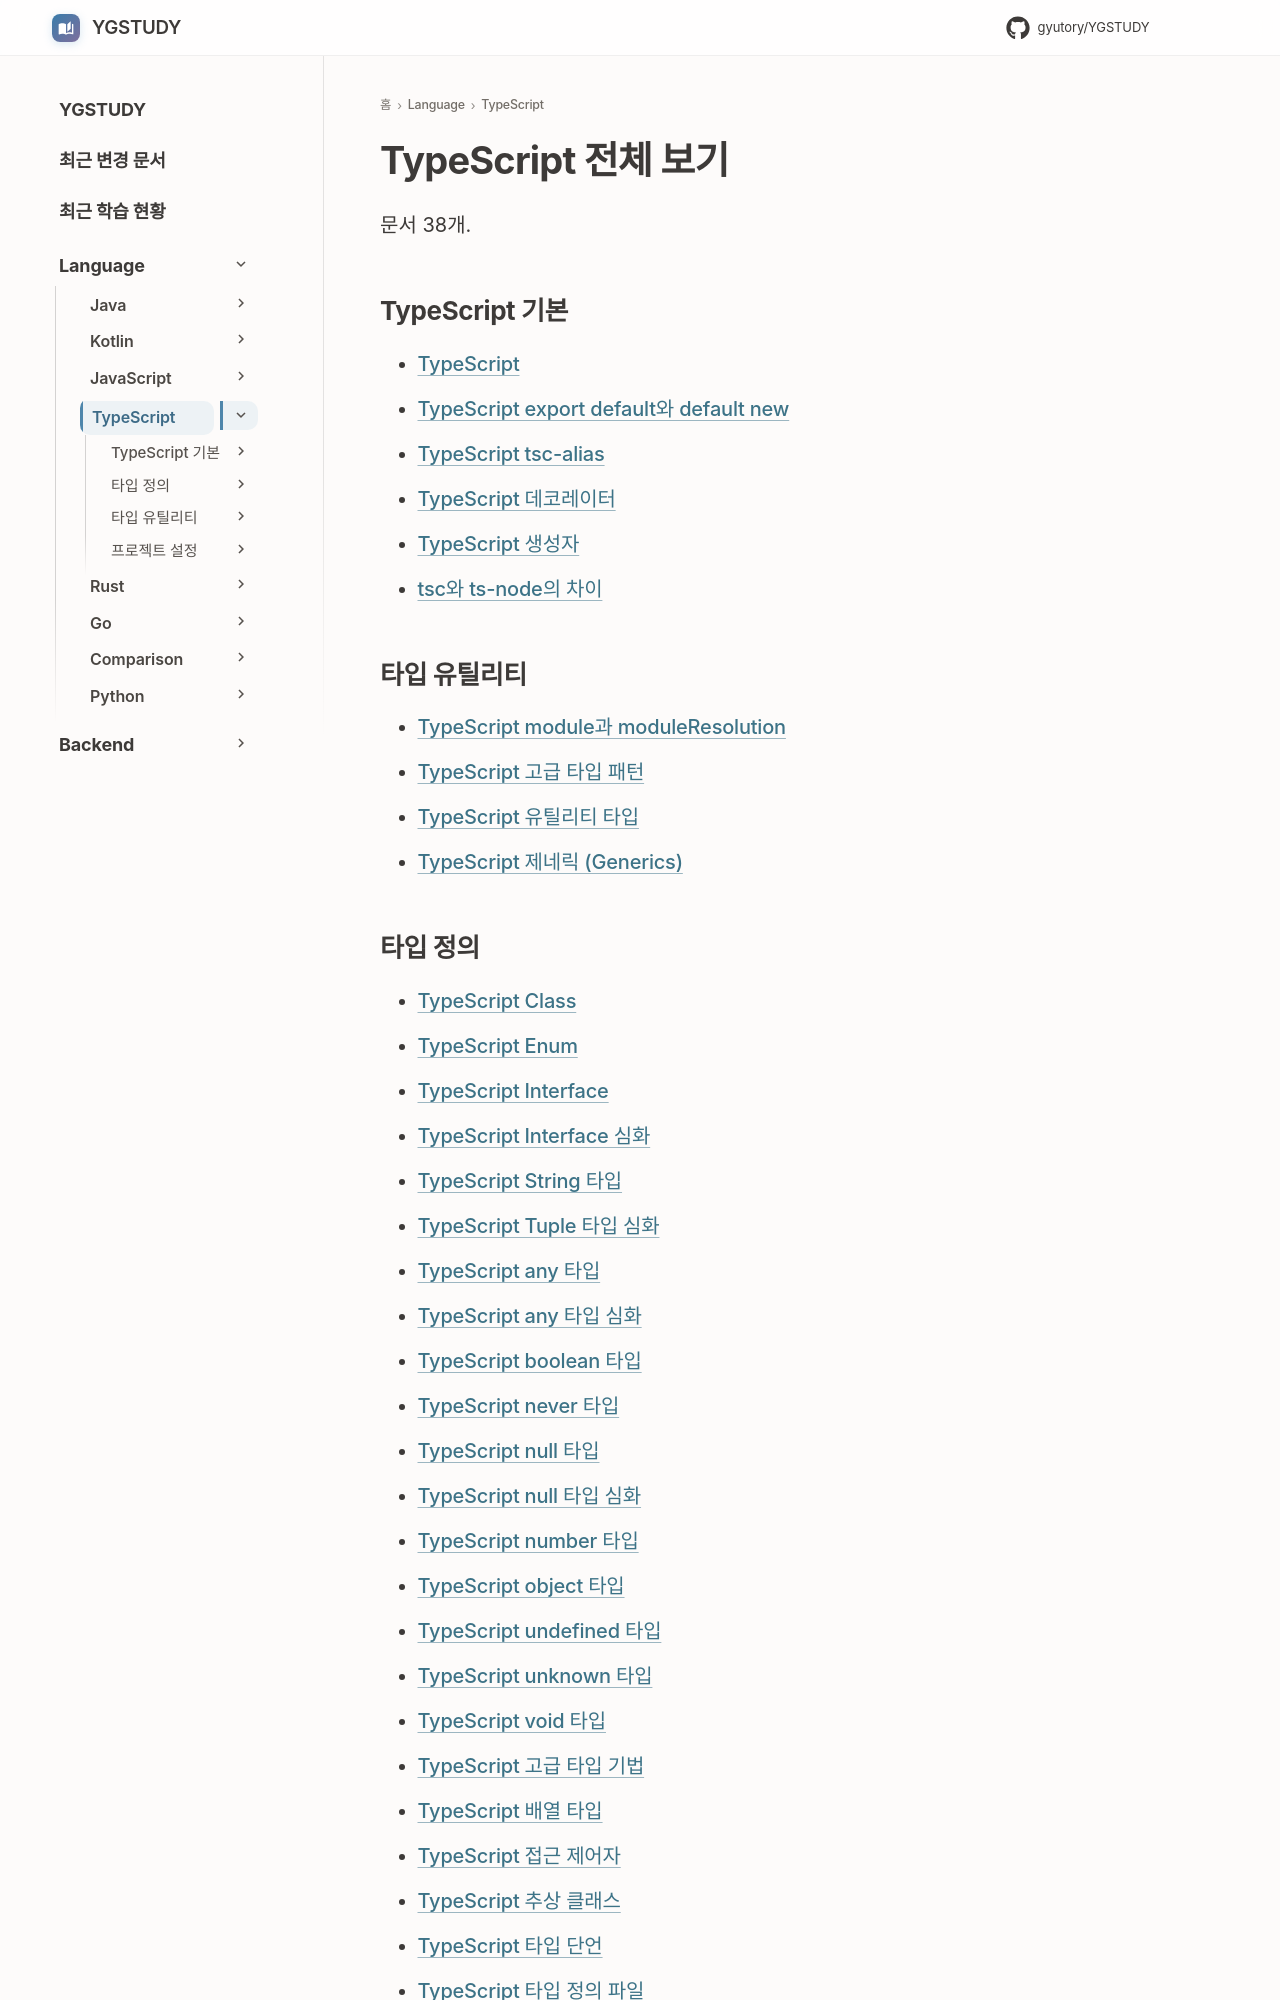

repository: GYUTORY/YGSTUDY · page: Language/TypeScript/index.html · generator: mkdocs

---
title: TypeScript 전체 보기
tags: []
hide:
  - toc
---

<!-- AUTO-SECTION-INDEX: tools/section_index.py 가 빌드마다 다시 만든다. 직접 고치지 말 것. -->

# TypeScript 전체 보기

문서 38개.

## TypeScript 기본

- [TypeScript](<TypeScript 기본 개념/TypeScript.md>)
- [TypeScript export default와 default new](<TypeScript 기본 개념/Export_Default와_Default_New.md>)
- [TypeScript tsc-alias](<TypeScript 기본 개념/tsc-alias.md>)
- [TypeScript 데코레이터](<TypeScript 기본 개념/Decorator.md>)
- [TypeScript 생성자](<TypeScript 기본 개념/생성자.md>)
- [tsc와 ts-node의 차이](<TypeScript 기본 개념/tsc vs ts-node.md>)

## 타입 유틸리티

- [TypeScript module과 moduleResolution](<타입 유틸리티/module과 moduleResolution.md>)
- [TypeScript 고급 타입 패턴](<타입 유틸리티/Advanced_Type_Patterns.md>)
- [TypeScript 유틸리티 타입](<타입 유틸리티/유틸리티 타입.md>)
- [TypeScript 제네릭 (Generics)](<타입 유틸리티/Generics.md>)
